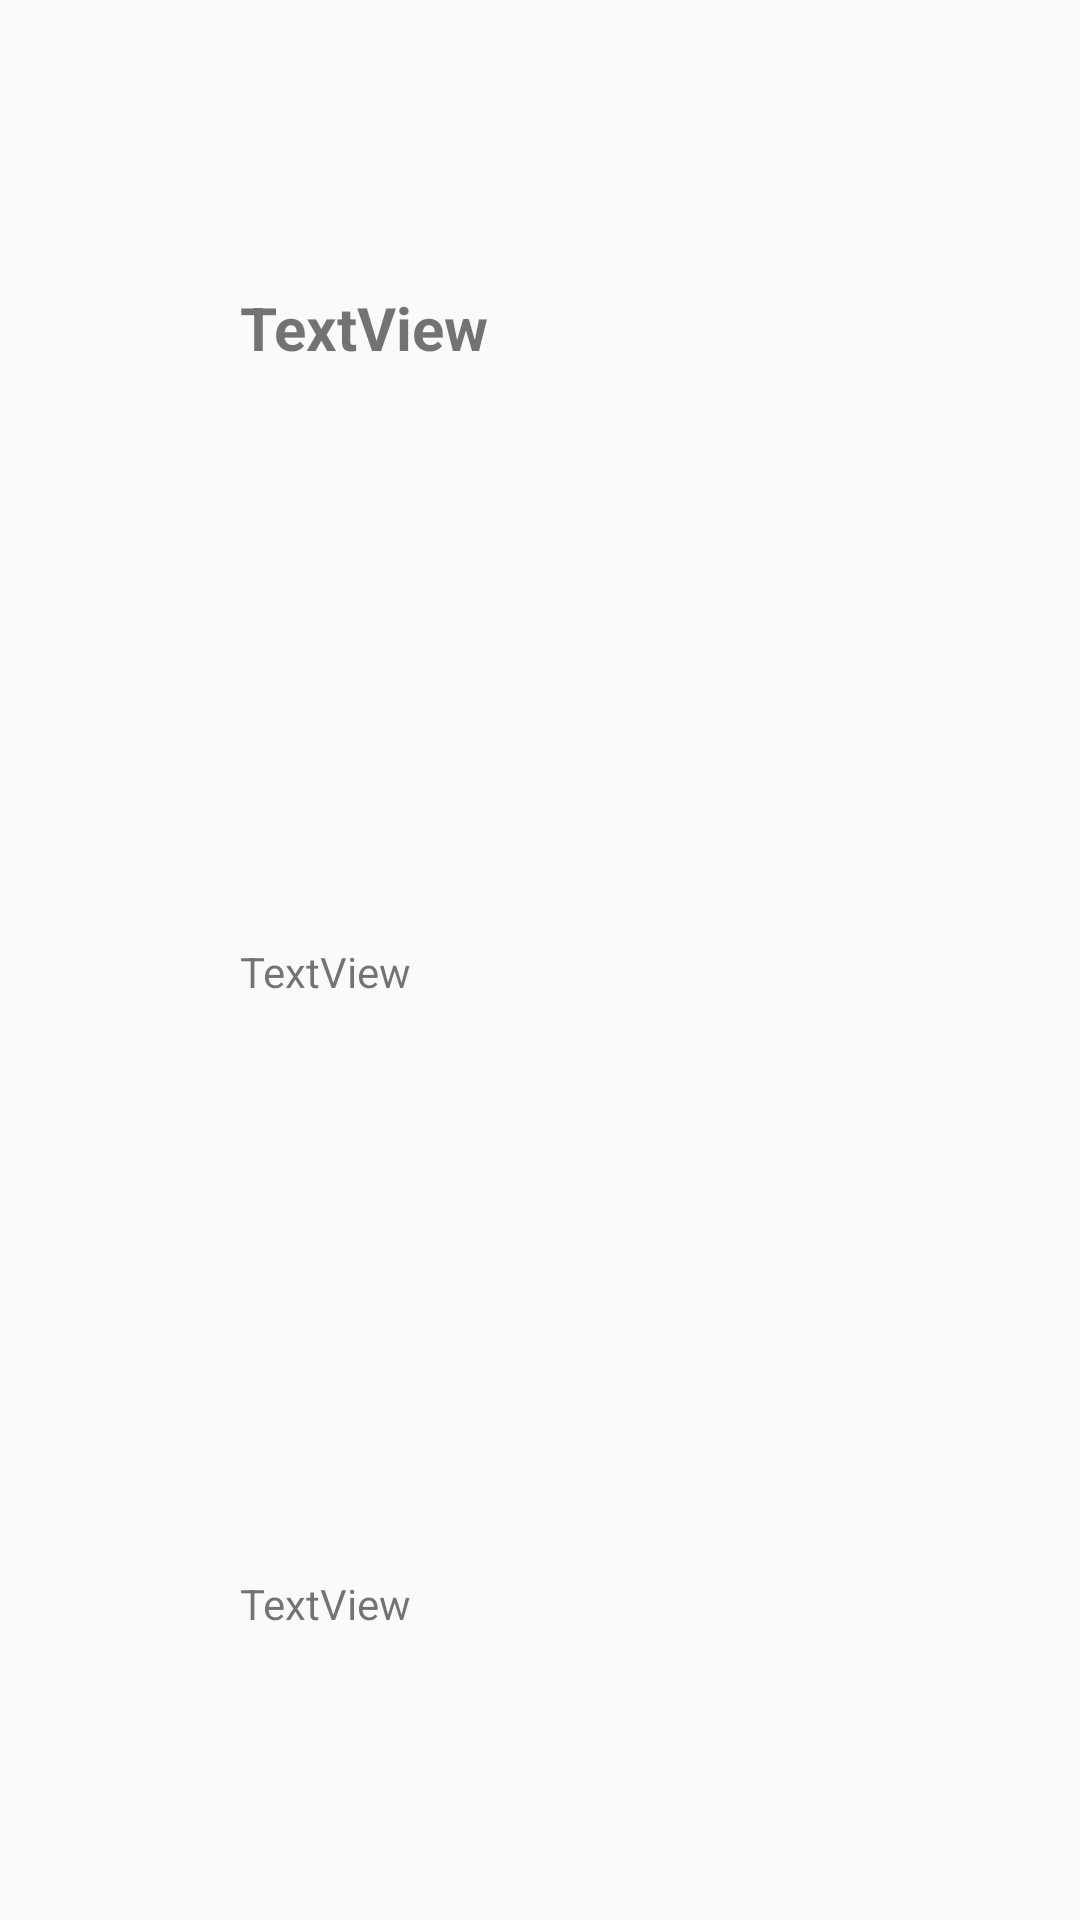

The Android layout XML behind this screen, and the referenced resources:
<!-- AndroidManifest.xml: application theme AppTheme -->
<!-- res/layout/usage_item.xml -->
<?xml version="1.0" encoding="utf-8"?>
<LinearLayout xmlns:android="http://schemas.android.com/apk/res/android"
    xmlns:app="http://schemas.android.com/apk/res-auto"
    android:layout_width="match_parent"
    android:layout_height="wrap_content"
    android:orientation="horizontal"
    >
    <ImageView
        android:id="@+id/appImageView"
        android:layout_width="70dp"
        android:layout_height="70dp"
        app:srcCompat="@mipmap/ic_launcher" />
    <LinearLayout
        android:layout_width="match_parent"
        android:layout_height="match_parent"
        android:orientation="vertical"
        android:paddingLeft="10dp">


        <TextView
            android:id="@+id/appNameTextView"
            android:layout_width="match_parent"
            android:layout_height="wrap_content"
            android:layout_weight="1"
            android:textSize="20dp"
            android:textStyle="bold"
            android:gravity="center_vertical"
            android:text="TextView" />
        <TextView
            android:id="@+id/appPackageTextView"
            android:layout_width="match_parent"
            android:layout_height="wrap_content"
            android:layout_weight="1"
            android:gravity="center_vertical"
            android:text="TextView" />
        <TextView
            android:id="@+id/appTimeTextView"
            android:layout_width="match_parent"
            android:layout_height="wrap_content"
            android:layout_weight="1"
            android:gravity="center_vertical"
            android:text="TextView" />
    </LinearLayout>
</LinearLayout>
<!-- resources referenced by this layout -->
<resources>
  <style name="AppTheme" parent="Theme.AppCompat.Light.DarkActionBar">
          
          <item name="colorPrimary">@color/colorPrimary</item>
          <item name="colorPrimaryDark">@color/colorPrimaryDark</item>
          <item name="colorAccent">@color/colorAccent</item>
      </style>
  <!-- not gathered from this repository: default colours our renderer supplied (Android Studio template values) -->
  <color name="colorPrimary">#FF6200EE</color>
  <color name="colorPrimaryDark">#FF3700B3</color>
  <color name="colorAccent">#FF03DAC5</color>
</resources>
